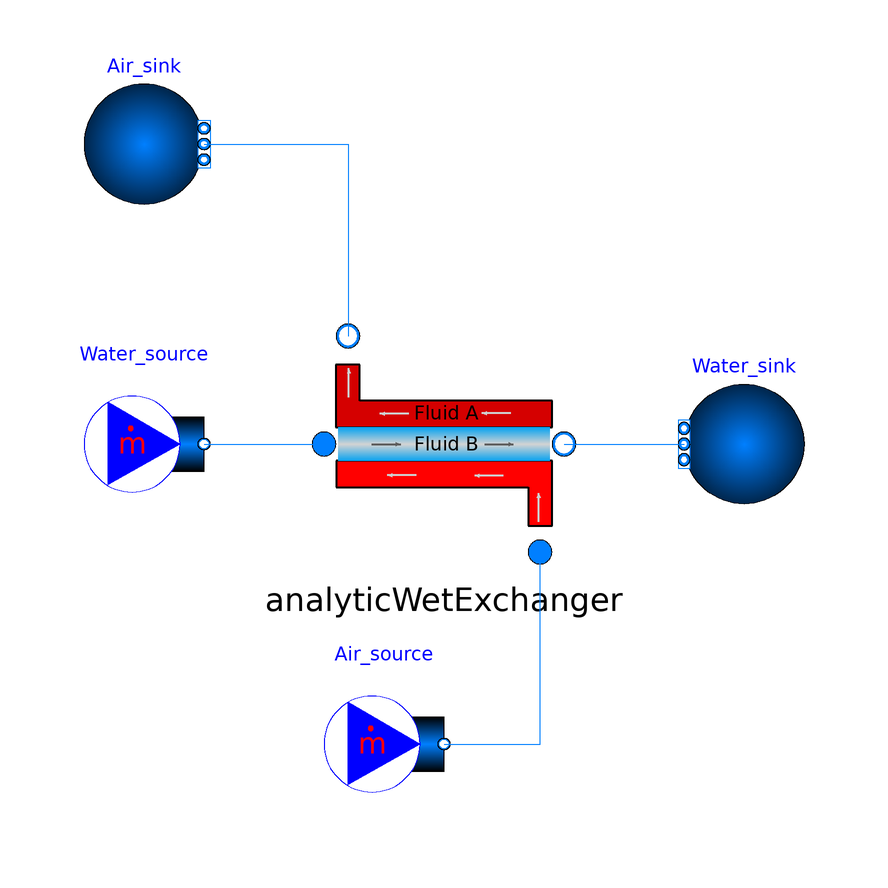

The component connection diagram of the Modelica model below, drawn from its own Placement and Line annotations.

model test_AnalyticWetExchanger

  package Medium_Liq = Modelica.Media.Water.ConstantPropertyLiquidWater;
  TAeZoSysPro.FluidDynamics.Components.MassExchangers.AnalyticWetExchanger analyticWetExchanger(
    redeclare package MediumB = Medium_Liq,
    redeclare package MediumA = Modelica.Media.Air.MoistAir,
    CrossSectionB = 1.82e-2,
    ExchangeSurface = 631.8,
    K_global = 25,
    hcv_A = 30,
    ksi_fixedA = 39.54,
    ksi_fixedB = 52.53)
    annotation (
      Placement(visible = true, transformation(origin = {-3.55271e-15, 3.55271e-15}, extent = {{-20, -20}, {20, 20}}, rotation = 0)));
  Modelica.Fluid.Sources.FixedBoundary Air_sink(
    redeclare package Medium = Modelica.Media.Air.MoistAir,
    nPorts = 1)
    annotation (
      Placement(visible = true, transformation(origin = {-50, 50}, extent = {{-10, -10}, {10, 10}}, rotation = 0)));
  Modelica.Fluid.Sources.FixedBoundary Water_sink(redeclare package Medium = Medium_Liq, nPorts = 1)
    annotation (
      Placement(visible = true, transformation(origin = {50, 0}, extent = {{10, -10}, {-10, 10}}, rotation = 0)));
  Modelica.Fluid.Sources.MassFlowSource_T Water_source(redeclare package Medium = Medium_Liq, T = 273.15 + 5, m_flow = 16.69, nPorts = 1)
    annotation (
      Placement(visible = true, transformation(origin = {-50, 0}, extent = {{-10, -10}, {10, 10}}, rotation = 0)));
  //  TAeZoSysPro.FluidDynamics.Sources.Atmosphere atmosphere(redeclare package Medium = Modelica.Media.Air.MoistAir, RH = 0.33, T = 308.15, p = 101325 + 100, nPorts = 1)  annotation (
  //    Placement(visible = true, transformation(origin = {-10, -50}, extent = {{-10, -10}, {10, 10}}, rotation = 0)));
  Modelica.Fluid.Sources.MassFlowSource_T Air_source(redeclare package Medium = Modelica.Media.Air.MoistAir, T = 273.15 + 35, X = {0.011482, 1 - 0.011482}, m_flow = 13.04, nPorts = 1)
    annotation (
      Placement(visible = true, transformation(origin = {-10, -50}, extent = {{-10, -10}, {10, 10}}, rotation = 0)));

equation

  connect(Water_source.ports[1], analyticWetExchanger.port_in_B)
    annotation (
      Line(points = {{-40, 0}, {-20, 0}, {-20, 0}, {-20, 0}}, color = {0, 127, 255}));
  connect(analyticWetExchanger.port_out_B, Water_sink.ports[1])
    annotation (
      Line(points = {{20, 0}, {40, 0}, {40, 0}, {40, 0}}, color = {0, 127, 255}));
  connect(Air_sink.ports[1], analyticWetExchanger.port_out_A)
    annotation (
      Line(points = {{-40, 50}, {-16, 50}, {-16, 18}, {-16, 18}}, color = {0, 127, 255}));
  connect(Air_source.ports[1], analyticWetExchanger.port_in_A)
    annotation (
      Line(points = {{0, -50}, {16, -50}, {16, -18}, {16, -18}}, color = {0, 127, 255}));

  annotation (
    experiment(StartTime = 0, StopTime = 1, Tolerance = 1e-6, Interval = 0.002));

end test_AnalyticWetExchanger;